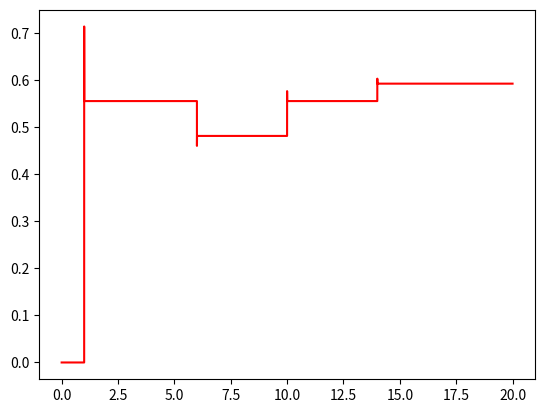

Recreate this plot in Python.
import numpy as np
import matplotlib.pyplot as plt

W = 0

Tm = 1
Km = 1
Ktg = 1
Kem = 0.6

R = 1
J = 2
B = 0.1

def U(t):
	"""step f-ja napona"""
	step = 2.5
	return step * (t >= 1)

def Omega(t):
	global J, B, M
	return (np.exp(-B/J)/J) * M

def izvdW(t, W):
	T = 1/Tm
	return T * (Km*U(t) - W)

def Mt(t):
	if (t > 6) and (t < 10):
		return 0.2
	elif (t > 14):
		return -0.1
	return	0

dt = 0.001
pltW = [];
t = np.arange(0.0, 20.0, dt)


for i in np.nditer(t):
	Ur = U(i) - W * Ktg
	
	M = Ur * (Kem/R) - Mt(i)

	W = Omega(t)
	pltW.append(W)

#print(type(W))
#print(pltW)
plt.plot(t, pltW, 'r')
plt.show()









